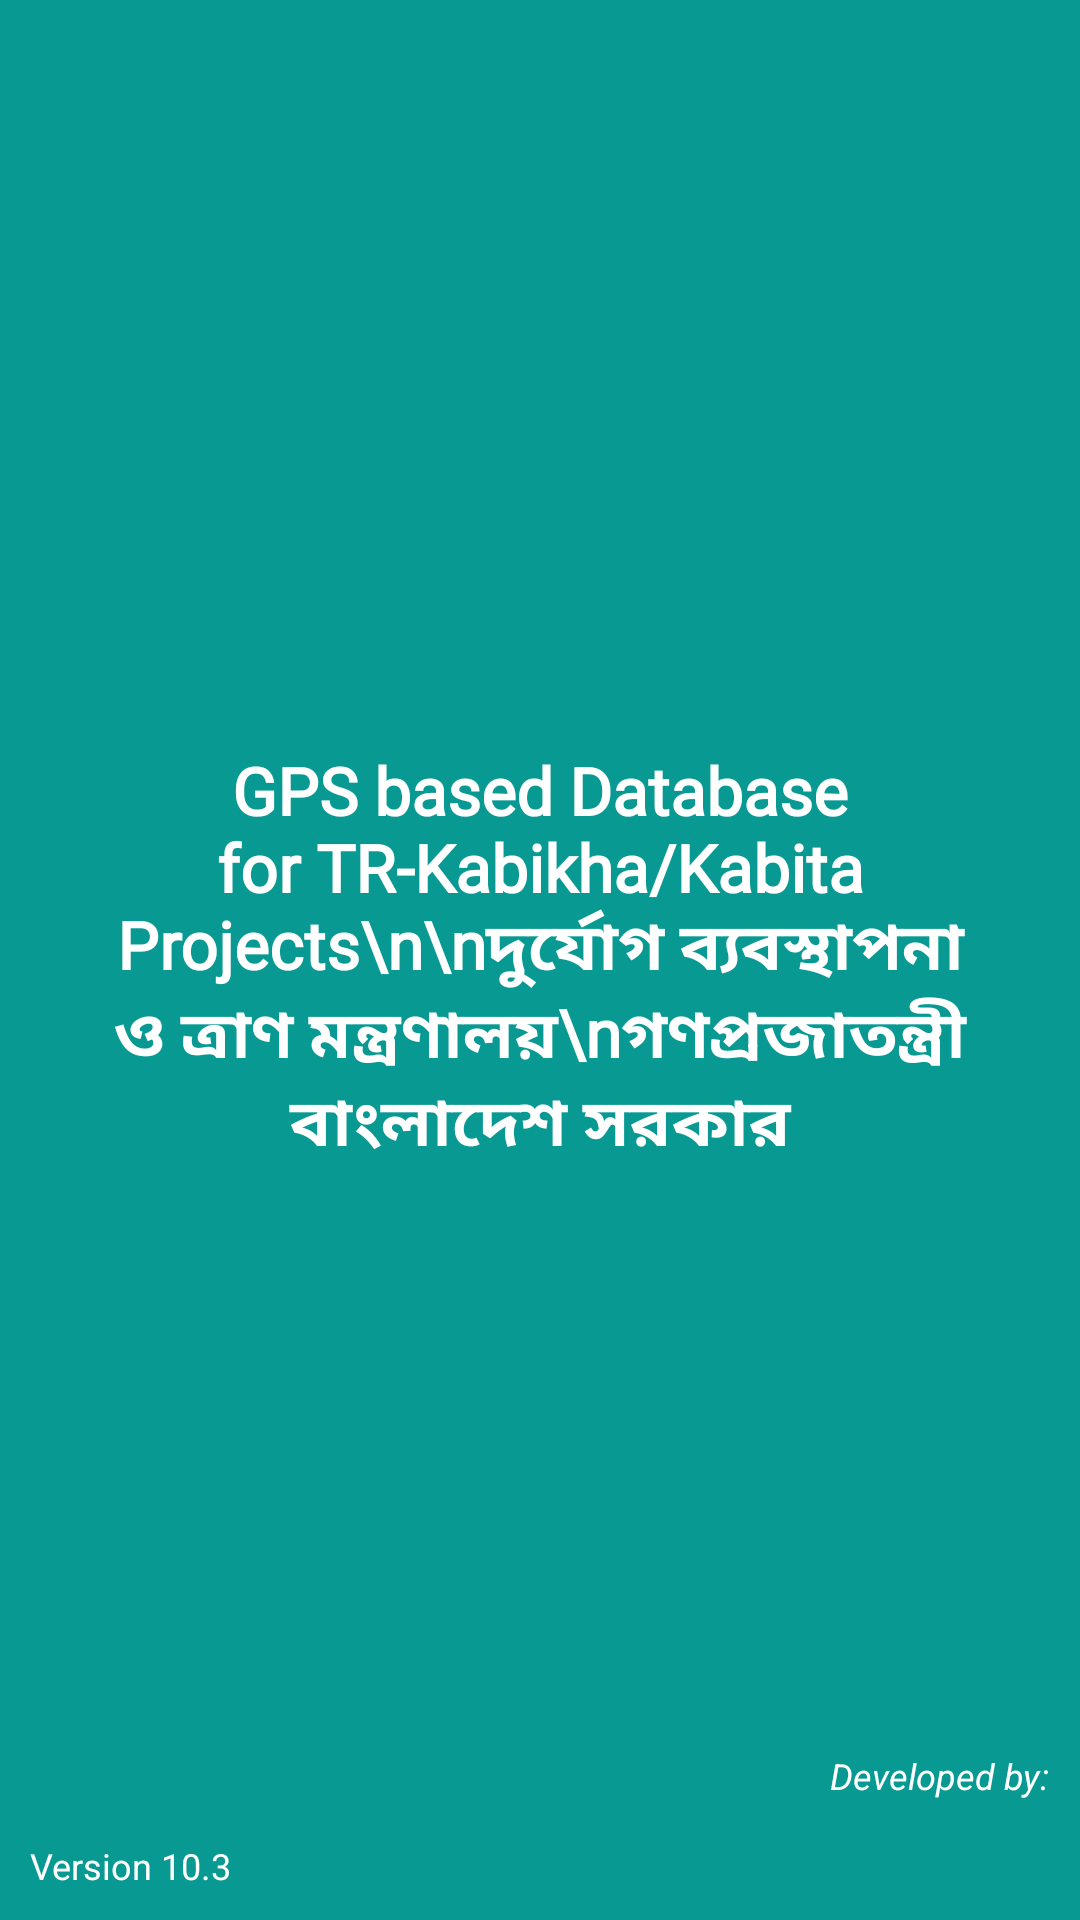

This screen was rendered from an Android layout file. Write that file and the resources it references.
<!-- AndroidManifest.xml: application theme Theme.TRKABIKHA -->
<!-- res/layout/activity_main.xml -->
<?xml version="1.0" encoding="utf-8"?>
<RelativeLayout
    xmlns:android="http://schemas.android.com/apk/res/android"
    xmlns:app="http://schemas.android.com/apk/res-auto"
    xmlns:tools="http://schemas.android.com/tools"
    android:layout_width="match_parent"
    android:layout_height="match_parent"
    android:background="@color/primary_reef"

    tools:context=".MainActivity">

    <ImageView
        android:layout_width="match_parent"
        android:layout_height="wrap_content"
        android:src="@drawable/bd_icon"
        android:layout_above="@+id/welcome_text"
        android:layout_alignParentStart="true"
        android:layout_alignParentEnd="true"
        android:layout_marginTop="60dp"
        android:layout_alignParentTop="true"/>

    <TextView
        android:id="@+id/welcome_text"
        android:layout_width="match_parent"
        android:layout_height="wrap_content"
        android:layout_alignParentStart="true"
        android:layout_alignParentEnd="true"
        android:layout_centerVertical="true"
        android:layout_marginStart="10dp"
        android:layout_marginTop="100dp"
        android:layout_marginEnd="10dp"
        android:fontFamily="@font/cantora_one"
        android:gravity="center"
        android:text="GPS based Database for TR-Kabikha/Kabita Projects\n\nদুর্যোগ ব্যবস্থাপনা ও ত্রাণ মন্ত্রণালয়\nগণপ্রজাতন্ত্রী বাংলাদেশ সরকার"
        android:textColor="@color/white"
        android:textSize="22sp"
        android:textStyle="bold" />
    <LinearLayout
        android:layout_width="wrap_content"
        android:layout_height="wrap_content"
        android:layout_alignParentBottom="true"
        android:layout_alignParentEnd="true"
        android:layout_marginEnd="10dp"
        android:layout_marginBottom="10dp"
        android:gravity="end"
        android:orientation="vertical">

        <TextView
            android:layout_width="wrap_content"
            android:layout_height="wrap_content"
            android:textColor="@color/white"
            android:text="Developed by:"
            android:textStyle="italic"
            android:textSize="12sp"/>
        <ImageView
            android:layout_width="50dp"
            android:layout_height="30dp"
            android:textColor="@color/white"
            android:text="Tech Terrain IT Ltd"
            android:src="@drawable/ttit_new2"
            android:textStyle="italic"
            android:textSize="12sp"/>


    </LinearLayout>


    <TextView
        android:layout_width="wrap_content"
        android:layout_height="wrap_content"
        android:text="@string/version_control"
        android:textColor="@color/white"
        android:textSize="12sp"
        android:layout_alignParentBottom="true"
        android:layout_marginStart="10dp"
        android:layout_marginBottom="10dp"
        android:layout_alignParentStart="true"/>

</RelativeLayout>
<!-- resources referenced by this layout -->
<resources>
  <color name="primary_reef">#079992</color>
  <color name="white">#FFFFFFFF</color>
  <string name="version_control">Version 10.3</string>
  <style name="Theme.TRKABIKHA" parent="Theme.MaterialComponents.Light.NoActionBar">
          
          <item name="colorPrimary">@color/primary_reef</item>
          <item name="colorPrimaryVariant">@color/primaryVariant_waterfall</item>
          <item name="colorOnPrimary">@color/white</item>
          
          <item name="colorSecondary">@color/primary_reef</item>
          <item name="colorSecondaryVariant">@color/primaryVariant_waterfall</item>
          <item name="colorOnSecondary">@color/white</item>
          
          <item name="android:statusBarColor" tools:targetApi="l">?attr/colorPrimaryVariant</item>
          
          <item name="android:navigationBarColor">@color/back_color</item>
          <item name="android:forceDarkAllowed" tools:targetApi="q">false</item>
          <item name="android:autofilledHighlight" tools:targetApi="o">@android:color/transparent</item>
      </style>
  <color name="primaryVariant_waterfall">#38ada9</color>
  <color name="back_color">#dcdde1</color>
</resources>
